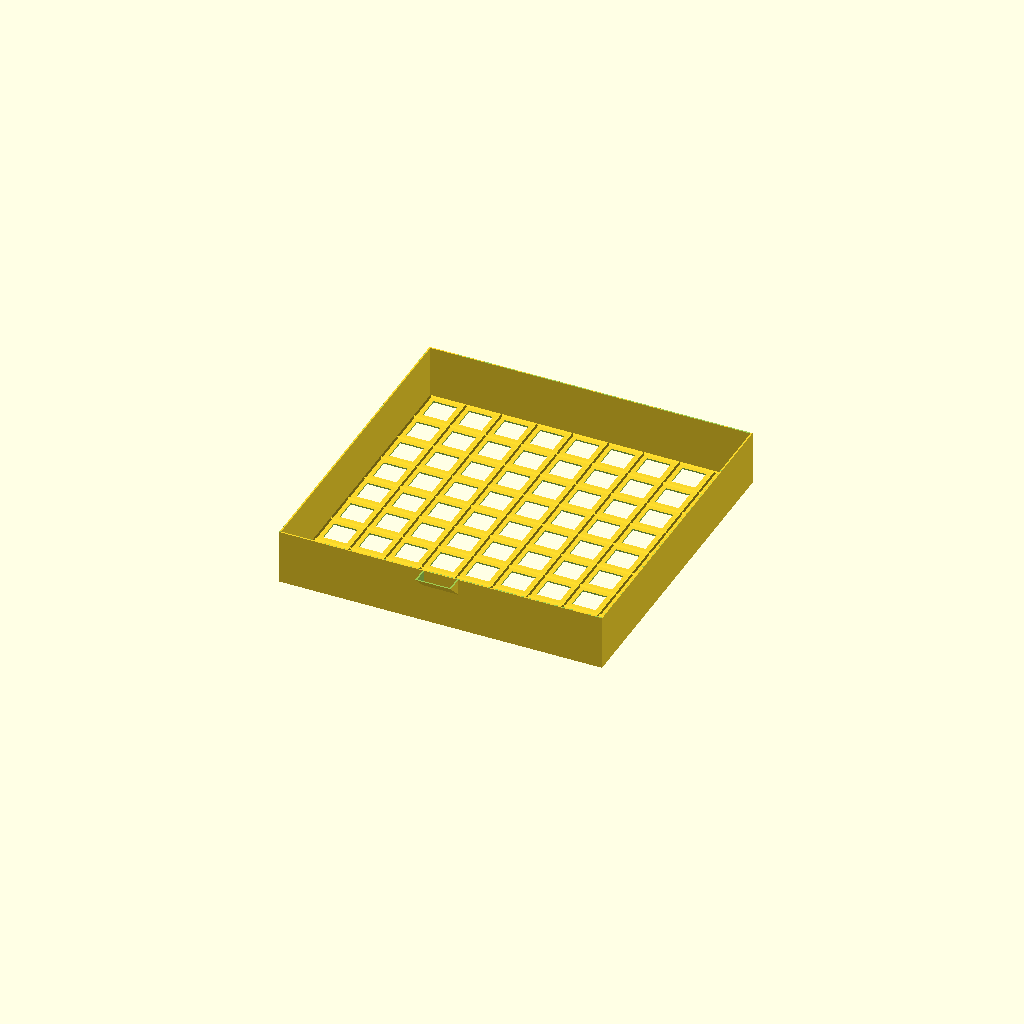
Cell 1 — every parameter at its default value.
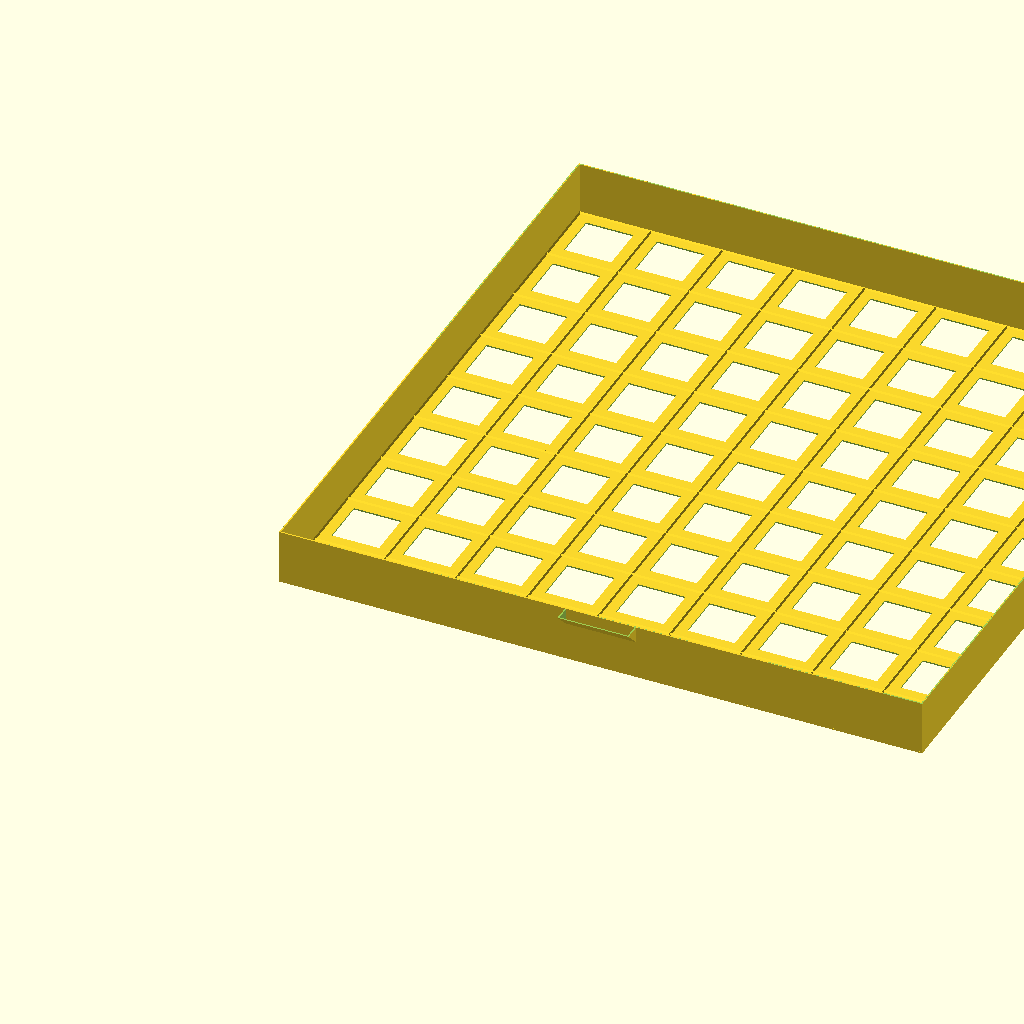
Cell 2 — unit set to 40, the other parameters unchanged.
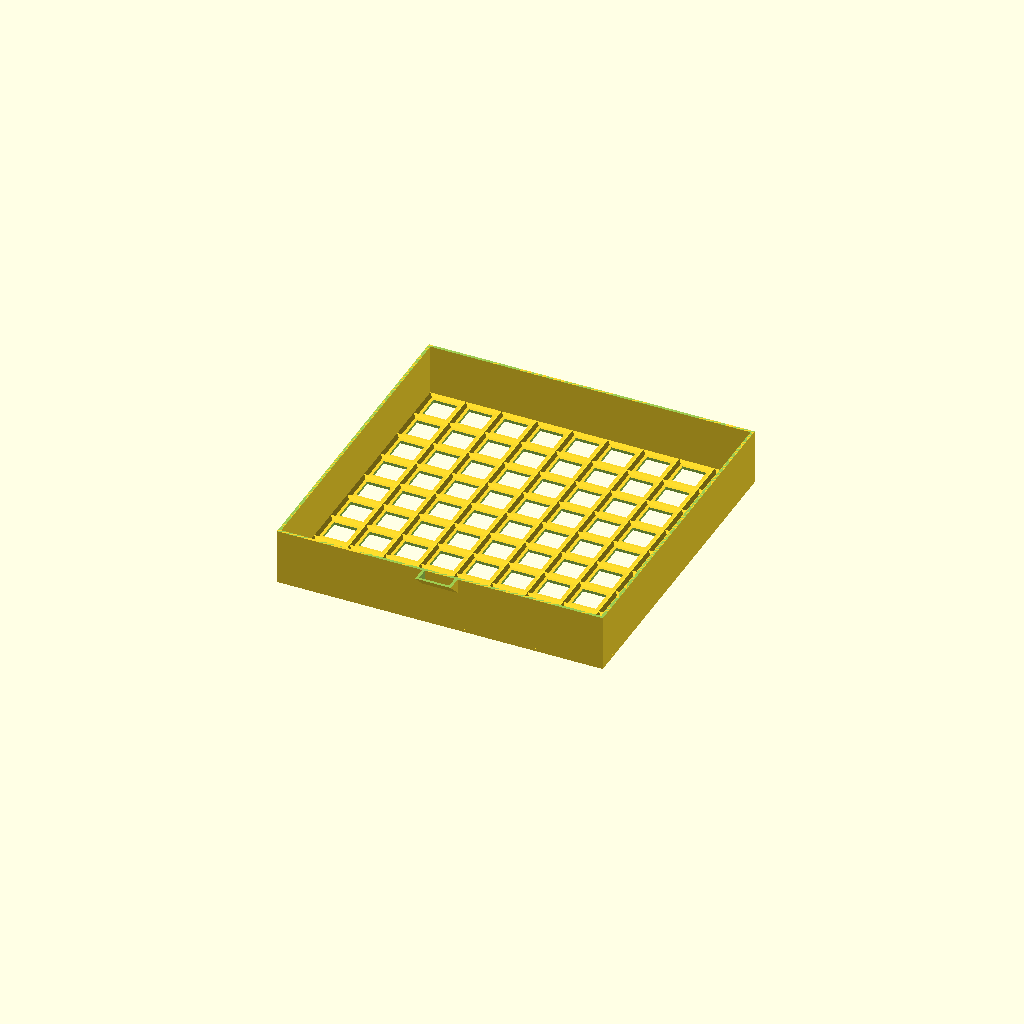
Cell 3 — wallThickness set to 1.6, the other parameters unchanged.
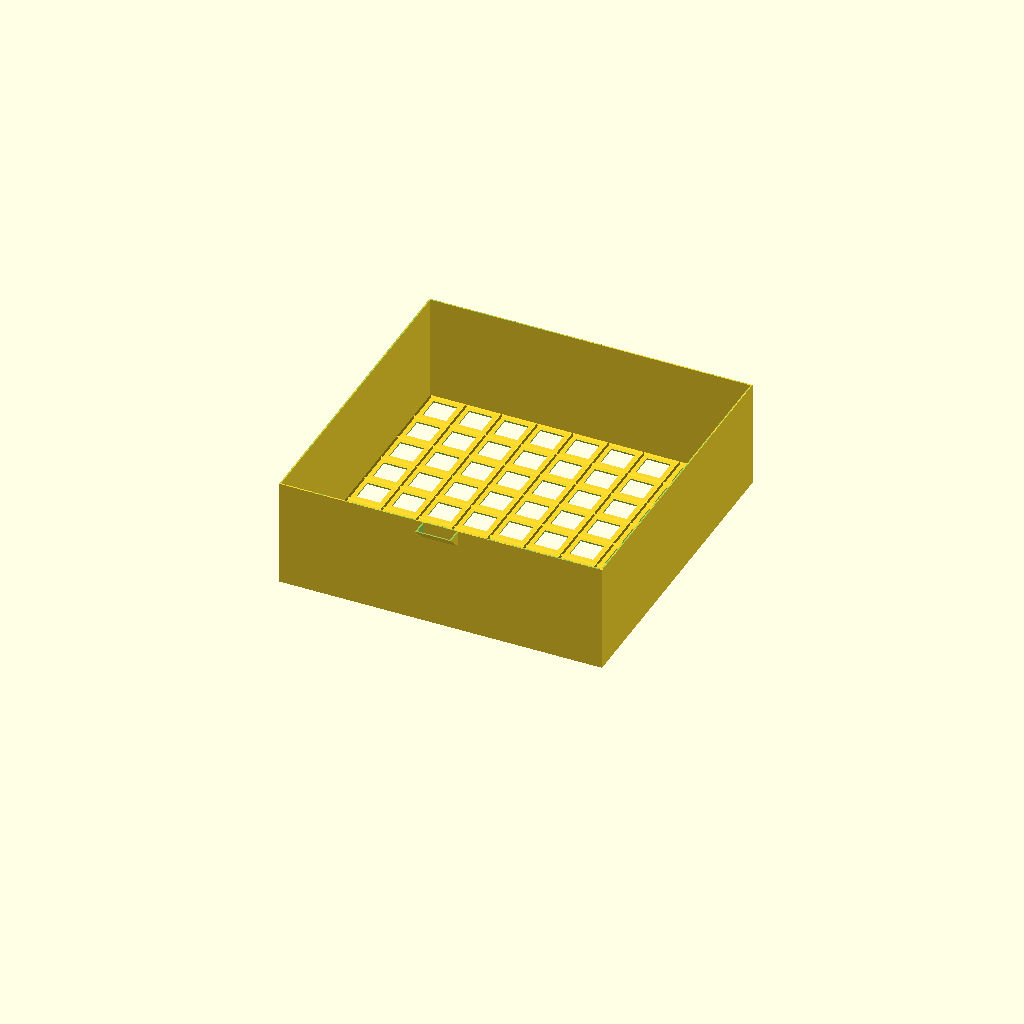
Cell 4 — wallHeight set to 60, the other parameters unchanged.
All cells are drawn from one camera (rotation 55°, 0°, 25°, orthographic, colour scheme Cornfield), so only the parameter changes between them.
Source of the model, tools-workshop/drawer.scad:
$fa=4; // default minimum facet angle is now 0.5
$fs=0.05; // default minimum facet size is now 0.05 mm

tolerance = .1;
unit = 20;
wallThickness = .8;

wallHeight = 30;

handleHeight = 10;

xUnits = 9;
yUnits = 9;

union() {
  // Base
  difference() {
    cube([xUnits * unit, yUnits * unit, wallThickness]);
    for (x = [0:xUnits - 1]) {
      for (y = [0:yUnits - 1]) {
        translate([x * unit + unit / 6, y * unit + unit / 6, -wallThickness]) cube([unit * 2 / 3, unit * 2 / 3, wallThickness * 3]);
      }
    }
  }

  // Grid
  for (i = [0:xUnits]) {
    translate([i * unit - wallThickness, 0, wallThickness]) polyhedron(points = [
      [0, 0, 0],
      [wallThickness * 2, 0, 0],
      [wallThickness, 0, wallThickness],
      [0, yUnits * unit, 0],
      [wallThickness * 2, yUnits * unit, 0],
      [wallThickness, yUnits * unit, wallThickness]
      ], faces = [
        [0, 2, 1],
        [5, 3, 4],
        [2, 5, 4, 1],
        [0, 3, 5, 2],
        [1, 4, 3, 0]
      ], convexity = 10);
  }

  for (j = [0:yUnits]) {
    translate([0, j * unit - wallThickness, wallThickness]) polyhedron(points = [
      [0, 0, 0],
      [0, wallThickness * 2, 0],
      [0, wallThickness, wallThickness],
      [xUnits * unit, 0, 0],
      [xUnits * unit, wallThickness * 2, 0],
      [xUnits * unit, wallThickness, wallThickness]
      ], faces = [
        [0, 2, 1],
        [5, 3, 4],
        [2, 5, 4, 1],
        [0, 3, 5, 2],
        [1, 4, 3, 0]
      ], convexity = 10);
  }

  // Walls
  translate([-wallThickness, 0, 0]) cube([wallThickness, yUnits * unit, wallHeight + wallThickness]);
  translate([xUnits * unit, 0, 0]) cube([wallThickness, yUnits * unit, wallHeight + wallThickness]);
  translate([-wallThickness, -wallThickness, 0]) cube([(xUnits * unit) + (2 * wallThickness), wallThickness, wallHeight + wallThickness]);
  translate([-wallThickness, yUnits * unit, 0]) cube([(xUnits * unit) + (2 * wallThickness), wallThickness, wallHeight + wallThickness]);

  // Handle
  difference() {
    translate([(xUnits * unit / 2) - (unit / 2), 0, (wallHeight + wallThickness) - handleHeight]) rotate([45, 0, 0]) cube([unit, handleHeight * 2, handleHeight * 2]);
    translate([(xUnits * unit / 2) - (unit / 2) + wallThickness, 0, (wallHeight + 2 * wallThickness) - handleHeight]) rotate([45, 0, 0]) cube([unit - (2 * wallThickness), handleHeight * 2, handleHeight * 2]);
    translate([-wallThickness, -wallThickness, -500]) cube([(xUnits * unit) + (2 * wallThickness), 1000, 1000]);
    translate([-100, -100, -1000]) cube([1000, 1000, 1000]);
    translate([-100, -100, wallHeight + wallThickness]) cube([1000, 1000, 1000]);
  }
}
Parameter table extracted from the source (name, type, default, range or options):
tolerance: number, default 0.1
unit: number, default 20
wallThickness: number, default 0.8
wallHeight: number, default 30
handleHeight: number, default 10
xUnits: number, default 9
yUnits: number, default 9
